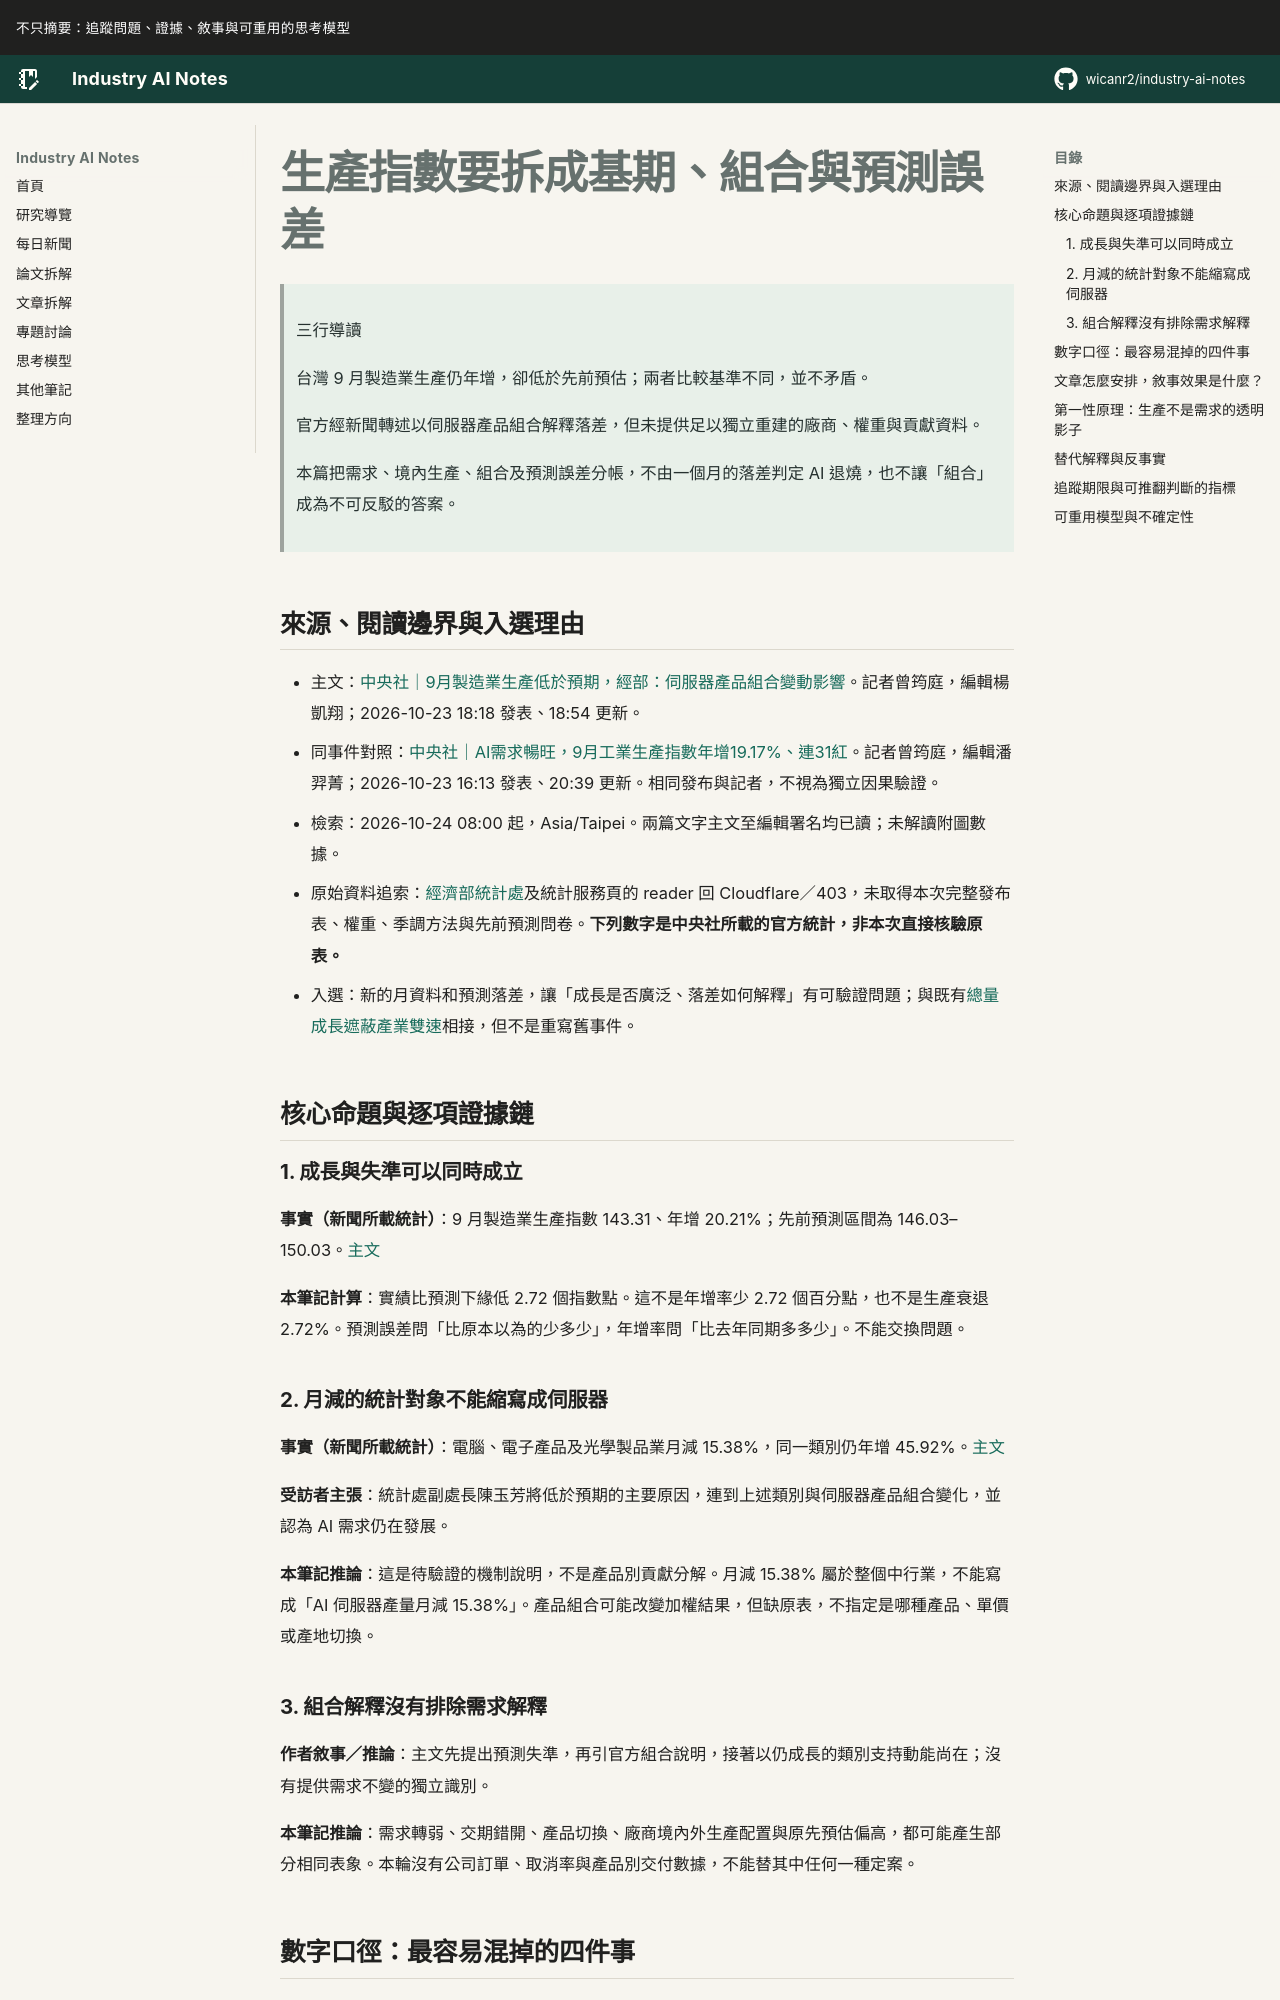

repository: wicanr2/industry-ai-notes · page: 新聞拆解/2026/2026-10-24/01-生產指數要拆成基期組合與預測誤差/index.html · generator: mkdocs

# 生產指數要拆成基期、組合與預測誤差

> 三行導讀
>
> 台灣 9 月製造業生產仍年增，卻低於先前預估；兩者比較基準不同，並不矛盾。
>
> 官方經新聞轉述以伺服器產品組合解釋落差，但未提供足以獨立重建的廠商、權重與貢獻資料。
>
> 本篇把需求、境內生產、組合及預測誤差分帳，不由一個月的落差判定 AI 退燒，也不讓「組合」成為不可反駁的答案。

## 來源、閱讀邊界與入選理由

- 主文：[中央社｜9月製造業生產低於預期，經部：伺服器產品組合變動影響](https://www.cna.com.tw/news/afe/202610230204.aspx)。記者曾筠庭，編輯楊凱翔；2026-10-23 18:18 發表、18:54 更新。
- 同事件對照：[中央社｜AI需求暢旺，9月工業生產指數年增19.17%、連31紅](https://www.cna.com.tw/news/afe/202610230153.aspx)。記者曾筠庭，編輯潘羿菁；2026-10-23 16:13 發表、20:39 更新。相同發布與記者，不視為獨立因果驗證。
- 檢索：2026-10-24 08:00 起，Asia/Taipei。兩篇文字主文至編輯署名均已讀；未解讀附圖數據。
- 原始資料追索：[經濟部統計處](https://www.moea.gov.tw/Mns/dos/home/Home.aspx)及統計服務頁的 reader 回 Cloudflare／403，未取得本次完整發布表、權重、季調方法與先前預測問卷。**下列數字是中央社所載的官方統計，非本次直接核驗原表。**
- 入選：新的月資料和預測落差，讓「成長是否廣泛、落差如何解釋」有可驗證問題；與既有[總量成長遮蔽產業雙速](../2026-09-11/02-總量成長會遮蔽產業雙速.md)相接，但不是重寫舊事件。

## 核心命題與逐項證據鏈

### 1. 成長與失準可以同時成立

**事實（新聞所載統計）**：9 月製造業生產指數 143.31、年增 20.21%；先前預測區間為 146.03–150.03。[主文](https://www.cna.com.tw/news/afe/202610230204.aspx)

**本筆記計算**：實績比預測下緣低 2.72 個指數點。這不是年增率少 2.72 個百分點，也不是生產衰退 2.72%。預測誤差問「比原本以為的少多少」，年增率問「比去年同期多多少」。不能交換問題。

### 2. 月減的統計對象不能縮寫成伺服器

**事實（新聞所載統計）**：電腦、電子產品及光學製品業月減 15.38%，同一類別仍年增 45.92%。[主文](https://www.cna.com.tw/news/afe/202610230204.aspx)

**受訪者主張**：統計處副處長陳玉芳將低於預期的主要原因，連到上述類別與伺服器產品組合變化，並認為 AI 需求仍在發展。

**本筆記推論**：這是待驗證的機制說明，不是產品別貢獻分解。月減 15.38% 屬於整個中行業，不能寫成「AI 伺服器產量月減 15.38%」。產品組合可能改變加權結果，但缺原表，不指定是哪種產品、單價或產地切換。
